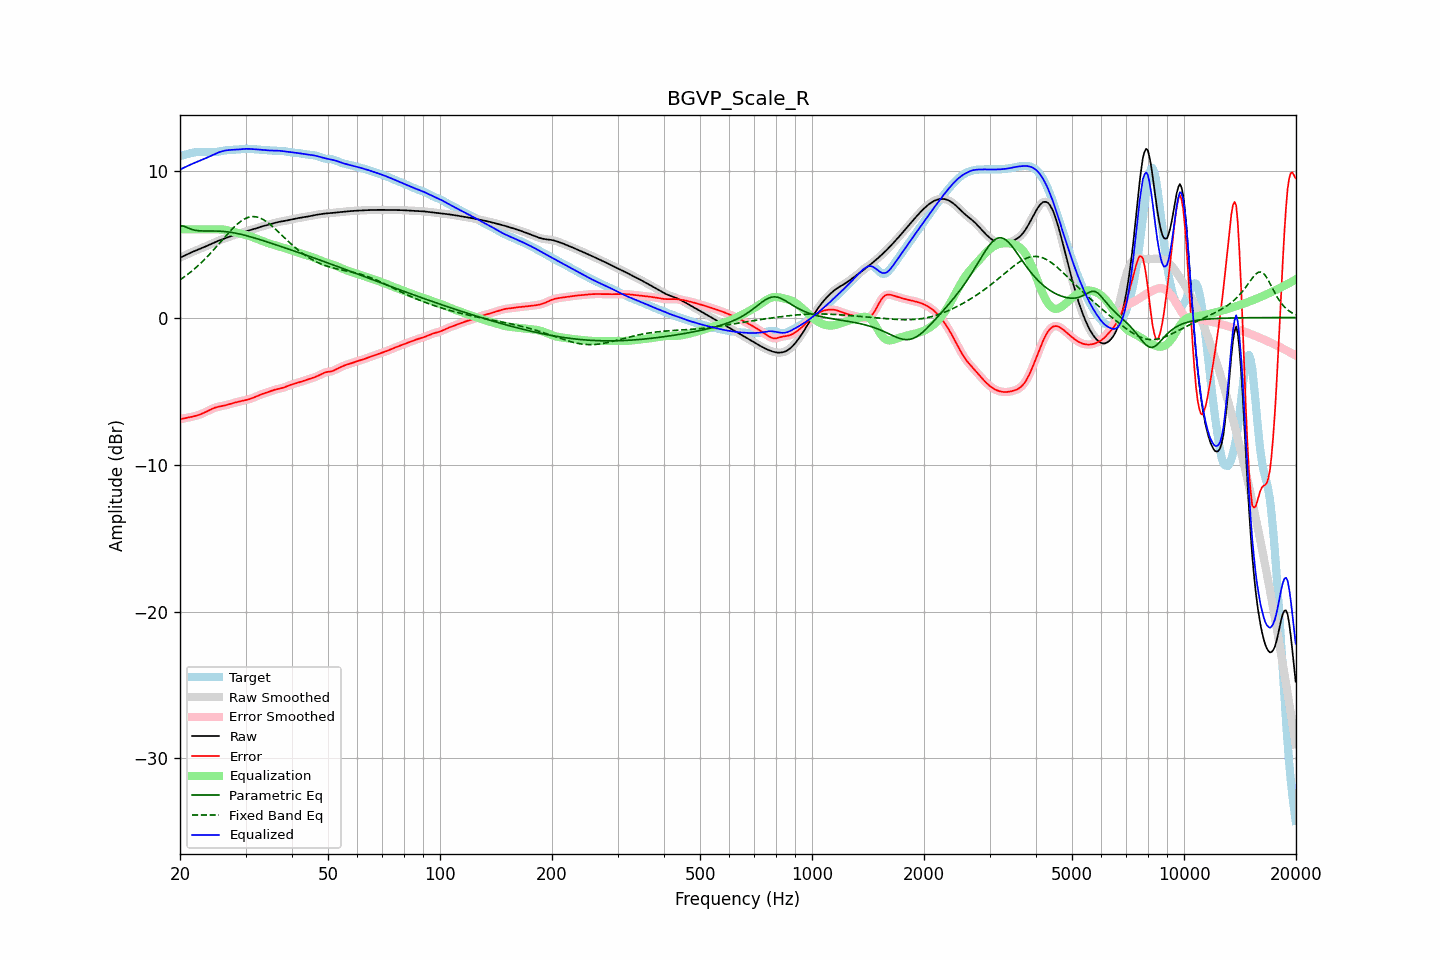

The data file committed next to this chart (first rows):
frequency, raw, error, smoothed, error_smoothed, equalization, parametric_eq, fixed_band_eq, equalized_raw, equalized_smoothed, target
20.00, 4.07, -6.92, 4.07, -6.92, 6.00, 6.22, 2.56, 10.07, 10.07, 10.99
20.20, 4.12, -6.89, 4.12, -6.89, 6.00, 6.23, 2.64, 10.12, 10.12, 11.02
20.40, 4.17, -6.87, 4.17, -6.87, 6.00, 6.23, 2.71, 10.17, 10.17, 11.04
20.61, 4.23, -6.85, 4.23, -6.85, 6.00, 6.19, 2.79, 10.23, 10.23, 11.07
20.81, 4.28, -6.83, 4.28, -6.83, 6.00, 6.14, 2.87, 10.28, 10.28, 11.10
21.02, 4.33, -6.81, 4.33, -6.81, 6.00, 6.10, 2.96, 10.33, 10.33, 11.13
21.23, 4.38, -6.79, 4.38, -6.78, 6.00, 6.05, 3.04, 10.38, 10.38, 11.16
21.44, 4.43, -6.76, 4.43, -6.76, 6.00, 6.01, 3.13, 10.43, 10.43, 11.19
21.66, 4.48, -6.74, 4.48, -6.74, 6.00, 5.97, 3.22, 10.48, 10.48, 11.21
21.87, 4.52, -6.71, 4.52, -6.71, 6.00, 5.95, 3.31, 10.52, 10.52, 11.23
22.09, 4.57, -6.68, 4.57, -6.68, 6.00, 5.93, 3.41, 10.57, 10.57, 11.25
22.31, 4.61, -6.65, 4.61, -6.65, 6.00, 5.91, 3.50, 10.61, 10.61, 11.26
22.54, 4.66, -6.61, 4.66, -6.61, 6.00, 5.90, 3.60, 10.66, 10.66, 11.27
22.76, 4.70, -6.57, 4.70, -6.57, 6.00, 5.89, 3.71, 10.70, 10.70, 11.27
22.99, 4.74, -6.53, 4.74, -6.53, 6.00, 5.89, 3.81, 10.74, 10.74, 11.27
23.22, 4.79, -6.48, 4.79, -6.48, 6.00, 5.89, 3.92, 10.79, 10.79, 11.27
23.45, 4.84, -6.42, 4.84, -6.42, 6.00, 5.88, 4.03, 10.84, 10.84, 11.26
23.69, 4.89, -6.37, 4.89, -6.37, 6.00, 5.89, 4.14, 10.89, 10.89, 11.26
23.92, 4.94, -6.31, 4.94, -6.31, 6.00, 5.89, 4.26, 10.94, 10.94, 11.25
24.16, 4.99, -6.26, 4.99, -6.26, 6.00, 5.89, 4.38, 10.99, 10.99, 11.25
24.40, 5.04, -6.21, 5.04, -6.21, 6.00, 5.89, 4.49, 11.04, 11.04, 11.25
24.65, 5.09, -6.16, 5.09, -6.16, 6.00, 5.89, 4.62, 11.09, 11.09, 11.25
24.89, 5.14, -6.12, 5.14, -6.12, 6.00, 5.89, 4.74, 11.14, 11.14, 11.26
25.14, 5.18, -6.09, 5.18, -6.09, 6.01, 5.88, 4.86, 11.19, 11.19, 11.27
25.39, 5.23, -6.06, 5.23, -6.07, 6.01, 5.88, 4.99, 11.23, 11.23, 11.29
25.65, 5.27, -6.04, 5.27, -6.04, 6.00, 5.87, 5.11, 11.27, 11.27, 11.31
25.91, 5.31, -6.02, 5.31, -6.02, 6.00, 5.87, 5.24, 11.30, 11.30, 11.33
26.16, 5.35, -6.00, 5.35, -6.00, 5.98, 5.86, 5.36, 11.33, 11.33, 11.35
26.43, 5.39, -5.98, 5.39, -5.98, 5.97, 5.85, 5.49, 11.36, 11.36, 11.37
26.69, 5.43, -5.95, 5.43, -5.95, 5.94, 5.84, 5.61, 11.38, 11.38, 11.38
26.96, 5.47, -5.92, 5.47, -5.92, 5.92, 5.82, 5.73, 11.39, 11.39, 11.39
27.23, 5.51, -5.89, 5.51, -5.89, 5.89, 5.81, 5.85, 11.40, 11.40, 11.40
27.50, 5.55, -5.85, 5.55, -5.85, 5.86, 5.79, 5.97, 11.41, 11.41, 11.40
27.77, 5.59, -5.82, 5.59, -5.82, 5.83, 5.77, 6.08, 11.41, 11.41, 11.41
28.05, 5.62, -5.79, 5.62, -5.79, 5.79, 5.75, 6.19, 11.42, 11.42, 11.41
28.33, 5.66, -5.76, 5.66, -5.76, 5.77, 5.73, 6.29, 11.42, 11.42, 11.42
28.62, 5.69, -5.74, 5.69, -5.74, 5.74, 5.71, 6.39, 11.43, 11.43, 11.43
28.90, 5.73, -5.71, 5.73, -5.71, 5.72, 5.68, 6.48, 11.44, 11.44, 11.44
29.19, 5.76, -5.69, 5.76, -5.69, 5.69, 5.66, 6.56, 11.45, 11.45, 11.45
29.48, 5.79, -5.67, 5.79, -5.67, 5.67, 5.63, 6.63, 11.46, 11.46, 11.46
29.78, 5.83, -5.64, 5.83, -5.64, 5.64, 5.61, 6.70, 11.47, 11.47, 11.47
30.08, 5.86, -5.62, 5.86, -5.62, 5.62, 5.58, 6.75, 11.48, 11.48, 11.48
30.38, 5.89, -5.59, 5.89, -5.59, 5.59, 5.55, 6.80, 11.48, 11.48, 11.48
30.68, 5.92, -5.56, 5.92, -5.56, 5.55, 5.52, 6.83, 11.47, 11.47, 11.48
30.99, 5.95, -5.52, 5.95, -5.52, 5.52, 5.49, 6.85, 11.47, 11.47, 11.47
31.30, 5.98, -5.48, 5.99, -5.48, 5.48, 5.46, 6.86, 11.46, 11.46, 11.47
31.61, 6.02, -5.44, 6.02, -5.44, 5.43, 5.42, 6.87, 11.45, 11.45, 11.46
31.93, 6.06, -5.39, 6.06, -5.39, 5.39, 5.39, 6.85, 11.44, 11.44, 11.44
32.24, 6.09, -5.34, 6.09, -5.34, 5.34, 5.36, 6.84, 11.44, 11.44, 11.43
32.57, 6.13, -5.29, 6.13, -5.29, 5.30, 5.32, 6.80, 11.43, 11.43, 11.42
32.89, 6.17, -5.25, 6.17, -5.25, 5.26, 5.29, 6.76, 11.42, 11.42, 11.41
33.22, 6.20, -5.21, 6.20, -5.21, 5.21, 5.26, 6.71, 11.41, 11.41, 11.41
33.55, 6.23, -5.17, 6.23, -5.17, 5.17, 5.22, 6.65, 11.40, 11.40, 11.40
33.89, 6.26, -5.14, 6.26, -5.14, 5.13, 5.19, 6.58, 11.39, 11.39, 11.39
34.23, 6.29, -5.10, 6.29, -5.10, 5.09, 5.15, 6.51, 11.38, 11.38, 11.39
34.57, 6.31, -5.06, 6.31, -5.06, 5.06, 5.12, 6.43, 11.37, 11.37, 11.38
34.92, 6.34, -5.02, 6.34, -5.02, 5.02, 5.08, 6.34, 11.36, 11.36, 11.37
35.27, 6.38, -4.98, 6.38, -4.98, 4.99, 5.04, 6.25, 11.36, 11.36, 11.36
35.62, 6.41, -4.95, 6.41, -4.95, 4.95, 5.01, 6.15, 11.36, 11.36, 11.35
35.97, 6.44, -4.91, 6.44, -4.91, 4.92, 4.97, 6.05, 11.36, 11.36, 11.35
... 635 more rows
